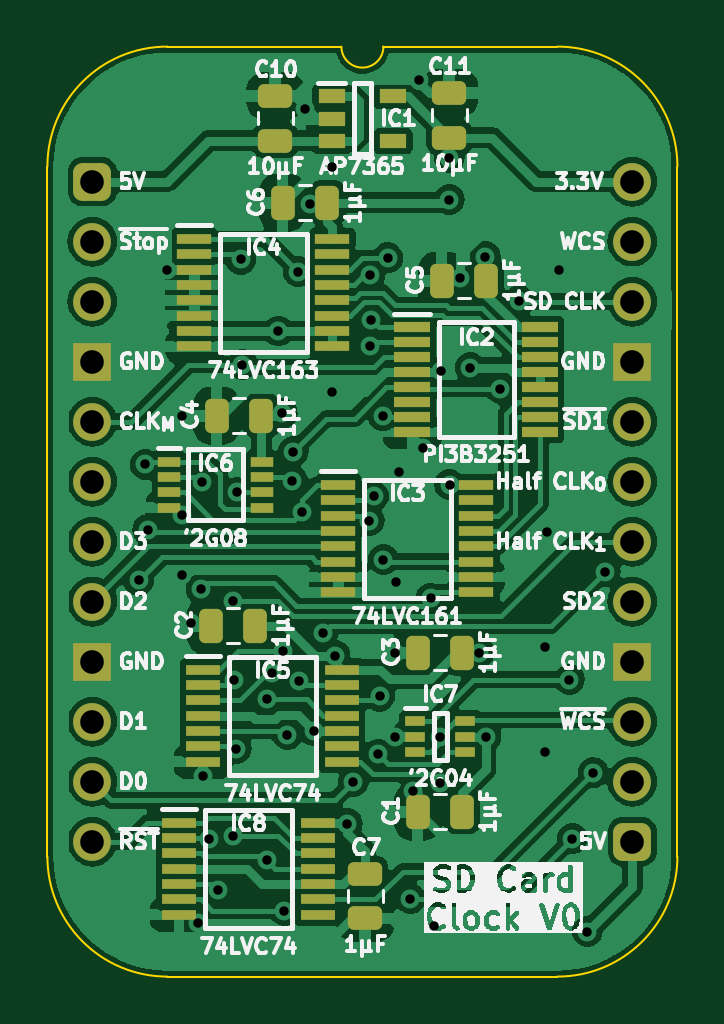
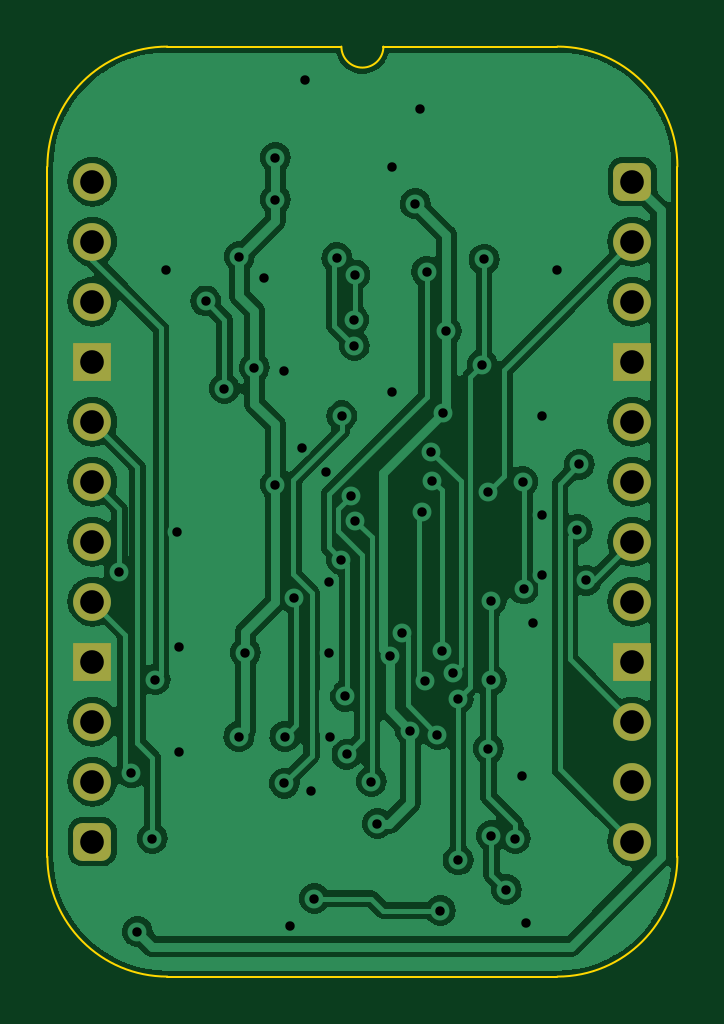
Circuit board: 11 layer files. Board 26.7 x 39.4 mm.
- bottom_copper: SD Card Clock-B_Cu.gbl (75501 bytes)
- bottom_mask: SD Card Clock-B_Mask.gbs (1722 bytes)
- paste: SD Card Clock-B_Paste.gbp (464 bytes)
- bottom_silk: SD Card Clock-B_Silkscreen.gbo (465 bytes)
- outline: SD Card Clock-Edge_Cuts.gm1 (1087 bytes)
- top_copper: SD Card Clock-F_Cu.gtl (129049 bytes)
- top_mask: SD Card Clock-F_Mask.gts (5190 bytes)
- paste: SD Card Clock-F_Paste.gtp (4477 bytes)
- top_silk: SD Card Clock-F_Silkscreen.gto (117509 bytes)
- drill: SD Card Clock-NPTH.drl (265 bytes)
- drill: SD Card Clock-PTH.drl (1834 bytes)

=== bottom_copper: SD Card Clock-B_Cu.gbl (75501 bytes, source omitted) ===
=== bottom_mask: SD Card Clock-B_Mask.gbs (1722 bytes, source withheld) ===
=== paste: SD Card Clock-B_Paste.gbp ===
%TF.GenerationSoftware,KiCad,Pcbnew,8.0.3*%
%TF.CreationDate,2024-07-02T09:09:50+02:00*%
%TF.ProjectId,SD Card Clock,53442043-6172-4642-9043-6c6f636b2e6b,V0*%
%TF.SameCoordinates,PX54c81a0PY37b6b20*%
%TF.FileFunction,Paste,Bot*%
%TF.FilePolarity,Positive*%
%FSLAX46Y46*%
G04 Gerber Fmt 4.6, Leading zero omitted, Abs format (unit mm)*
G04 Created by KiCad (PCBNEW 8.0.3) date 2024-07-02 09:09:50*
%MOMM*%
%LPD*%
G01*
G04 APERTURE LIST*
G04 APERTURE END LIST*
M02*

=== bottom_silk: SD Card Clock-B_Silkscreen.gbo ===
%TF.GenerationSoftware,KiCad,Pcbnew,8.0.3*%
%TF.CreationDate,2024-07-02T09:09:50+02:00*%
%TF.ProjectId,SD Card Clock,53442043-6172-4642-9043-6c6f636b2e6b,V0*%
%TF.SameCoordinates,PX54c81a0PY37b6b20*%
%TF.FileFunction,Legend,Bot*%
%TF.FilePolarity,Positive*%
%FSLAX46Y46*%
G04 Gerber Fmt 4.6, Leading zero omitted, Abs format (unit mm)*
G04 Created by KiCad (PCBNEW 8.0.3) date 2024-07-02 09:09:50*
%MOMM*%
%LPD*%
G01*
G04 APERTURE LIST*
G04 APERTURE END LIST*
M02*

=== outline: SD Card Clock-Edge_Cuts.gm1 ===
%TF.GenerationSoftware,KiCad,Pcbnew,8.0.3*%
%TF.CreationDate,2024-07-02T09:09:50+02:00*%
%TF.ProjectId,SD Card Clock,53442043-6172-4642-9043-6c6f636b2e6b,V0*%
%TF.SameCoordinates,PX54c81a0PY37b6b20*%
%TF.FileFunction,Profile,NP*%
%FSLAX46Y46*%
G04 Gerber Fmt 4.6, Leading zero omitted, Abs format (unit mm)*
G04 Created by KiCad (PCBNEW 8.0.3) date 2024-07-02 09:09:50*
%MOMM*%
%LPD*%
G01*
G04 APERTURE LIST*
%TA.AperFunction,Profile*%
%ADD10C,0.100000*%
%TD*%
G04 APERTURE END LIST*
D10*
%TO.C,J2*%
X-1905000Y635000D02*
X-1905000Y-28575000D01*
X10541000Y5715000D02*
X3175000Y5715000D01*
X19685000Y5715000D02*
X12319000Y5715000D01*
X19685000Y-33655000D02*
X3175000Y-33655000D01*
X24765000Y-28575000D02*
X24765000Y635000D01*
X-1905000Y635000D02*
G75*
G02*
X3175000Y5715000I5080002J-2D01*
G01*
X3175000Y-33655000D02*
G75*
G02*
X-1905000Y-28575000I0J5080000D01*
G01*
X12319000Y5715000D02*
G75*
G02*
X10541000Y5715000I-889000J0D01*
G01*
X19685000Y5715000D02*
G75*
G02*
X24765000Y635000I0J-5080000D01*
G01*
X24765000Y-28575000D02*
G75*
G02*
X19685000Y-33655000I-5080000J0D01*
G01*
%TD*%
M02*

=== top_copper: SD Card Clock-F_Cu.gtl (129049 bytes, source omitted) ===
=== top_mask: SD Card Clock-F_Mask.gts ===
%TF.GenerationSoftware,KiCad,Pcbnew,8.0.3*%
%TF.CreationDate,2024-07-02T09:09:50+02:00*%
%TF.ProjectId,SD Card Clock,53442043-6172-4642-9043-6c6f636b2e6b,V0*%
%TF.SameCoordinates,PX54c81a0PY37b6b20*%
%TF.FileFunction,Soldermask,Top*%
%TF.FilePolarity,Negative*%
%FSLAX46Y46*%
G04 Gerber Fmt 4.6, Leading zero omitted, Abs format (unit mm)*
G04 Created by KiCad (PCBNEW 8.0.3) date 2024-07-02 09:09:50*
%MOMM*%
%LPD*%
G01*
G04 APERTURE LIST*
G04 Aperture macros list*
%AMRoundRect*
0 Rectangle with rounded corners*
0 $1 Rounding radius*
0 $2 $3 $4 $5 $6 $7 $8 $9 X,Y pos of 4 corners*
0 Add a 4 corners polygon primitive as box body*
4,1,4,$2,$3,$4,$5,$6,$7,$8,$9,$2,$3,0*
0 Add four circle primitives for the rounded corners*
1,1,$1+$1,$2,$3*
1,1,$1+$1,$4,$5*
1,1,$1+$1,$6,$7*
1,1,$1+$1,$8,$9*
0 Add four rect primitives between the rounded corners*
20,1,$1+$1,$2,$3,$4,$5,0*
20,1,$1+$1,$4,$5,$6,$7,0*
20,1,$1+$1,$6,$7,$8,$9,0*
20,1,$1+$1,$8,$9,$2,$3,0*%
G04 Aperture macros list end*
%ADD10R,1.450000X0.450000*%
%ADD11RoundRect,0.250000X0.475000X-0.250000X0.475000X0.250000X-0.475000X0.250000X-0.475000X-0.250000X0*%
%ADD12R,1.150000X0.600000*%
%ADD13RoundRect,0.250000X0.250000X0.475000X-0.250000X0.475000X-0.250000X-0.475000X0.250000X-0.475000X0*%
%ADD14R,1.525000X0.430000*%
%ADD15RoundRect,0.250000X-0.475000X0.250000X-0.475000X-0.250000X0.475000X-0.250000X0.475000X0.250000X0*%
%ADD16R,1.475000X0.450000*%
%ADD17R,0.950000X0.450000*%
%ADD18RoundRect,0.400000X-0.400000X-0.400000X0.400000X-0.400000X0.400000X0.400000X-0.400000X0.400000X0*%
%ADD19O,1.600000X1.600000*%
%ADD20R,1.600000X1.600000*%
%ADD21R,0.875000X0.450000*%
G04 APERTURE END LIST*
D10*
%TO.C,IC4*%
X4314000Y-2424000D03*
X4314000Y-3074000D03*
X4314000Y-3724000D03*
X4314000Y-4374000D03*
X4314000Y-5024000D03*
X4314000Y-5674000D03*
X4314000Y-6324000D03*
X4314000Y-6974000D03*
X10164000Y-6974000D03*
X10164000Y-6324000D03*
X10164000Y-5674000D03*
X10164000Y-5024000D03*
X10164000Y-4374000D03*
X10164000Y-3724000D03*
X10164000Y-3074000D03*
X10164000Y-2424000D03*
%TD*%
D11*
%TO.C,C10*%
X7747000Y1733000D03*
X7747000Y3633000D03*
%TD*%
D12*
%TO.C,IC1*%
X10130000Y3617000D03*
X10130000Y2667000D03*
X10130000Y1717000D03*
X12730000Y1717000D03*
X12730000Y3617000D03*
%TD*%
D13*
%TO.C,C1*%
X15666000Y-26670000D03*
X13766000Y-26670000D03*
%TD*%
D14*
%TO.C,IC2*%
X13544000Y-6160000D03*
X13544000Y-6794000D03*
X13544000Y-7430000D03*
X13544000Y-8064000D03*
X13544000Y-8700000D03*
X13544000Y-9334000D03*
X13544000Y-9970000D03*
X13544000Y-10604000D03*
X18968000Y-10604000D03*
X18968000Y-9970000D03*
X18968000Y-9334000D03*
X18968000Y-8700000D03*
X18968000Y-8064000D03*
X18968000Y-7430000D03*
X18968000Y-6794000D03*
X18968000Y-6160000D03*
%TD*%
D15*
%TO.C,C7*%
X11557000Y-29292000D03*
X11557000Y-31192000D03*
%TD*%
D13*
%TO.C,C6*%
X9951000Y-889000D03*
X8051000Y-889000D03*
%TD*%
%TO.C,C4*%
X7157000Y-9906000D03*
X5257000Y-9906000D03*
%TD*%
%TO.C,C5*%
X16682000Y-4191000D03*
X14782000Y-4191000D03*
%TD*%
D16*
%TO.C,IC5*%
X4682000Y-20656000D03*
X4682000Y-21306000D03*
X4682000Y-21956000D03*
X4682000Y-22606000D03*
X4682000Y-23256000D03*
X4682000Y-23906000D03*
X4682000Y-24556000D03*
X10558000Y-24556000D03*
X10558000Y-23906000D03*
X10558000Y-23256000D03*
X10558000Y-22606000D03*
X10558000Y-21956000D03*
X10558000Y-21306000D03*
X10558000Y-20656000D03*
%TD*%
D10*
%TO.C,IC3*%
X10410000Y-12838000D03*
X10410000Y-13488000D03*
X10410000Y-14138000D03*
X10410000Y-14788000D03*
X10410000Y-15438000D03*
X10410000Y-16088000D03*
X10410000Y-16738000D03*
X10410000Y-17388000D03*
X16260000Y-17388000D03*
X16260000Y-16738000D03*
X16260000Y-16088000D03*
X16260000Y-15438000D03*
X16260000Y-14788000D03*
X16260000Y-14138000D03*
X16260000Y-13488000D03*
X16260000Y-12838000D03*
%TD*%
D11*
%TO.C,C11*%
X15113000Y1860000D03*
X15113000Y3760000D03*
%TD*%
D17*
%TO.C,IC6*%
X3232000Y-11852000D03*
X3232000Y-12502000D03*
X3232000Y-13152000D03*
X3232000Y-13802000D03*
X7182000Y-13802000D03*
X7182000Y-13152000D03*
X7182000Y-12502000D03*
X7182000Y-11852000D03*
%TD*%
D16*
%TO.C,IC8*%
X3666000Y-27133000D03*
X3666000Y-27783000D03*
X3666000Y-28433000D03*
X3666000Y-29083000D03*
X3666000Y-29733000D03*
X3666000Y-30383000D03*
X3666000Y-31033000D03*
X9542000Y-31033000D03*
X9542000Y-30383000D03*
X9542000Y-29733000D03*
X9542000Y-29083000D03*
X9542000Y-28433000D03*
X9542000Y-27783000D03*
X9542000Y-27133000D03*
%TD*%
D13*
%TO.C,C3*%
X15666000Y-19939000D03*
X13766000Y-19939000D03*
%TD*%
D18*
%TO.C,J2*%
X0Y0D03*
D19*
X0Y-2540000D03*
X0Y-5080000D03*
D20*
X0Y-7620000D03*
D19*
X0Y-10160000D03*
X0Y-12700000D03*
X0Y-15240000D03*
X0Y-17780000D03*
D20*
X0Y-20320000D03*
D19*
X0Y-22860000D03*
X0Y-25400000D03*
X0Y-27940000D03*
D18*
X22860000Y-27940000D03*
D19*
X22860000Y-25400000D03*
X22860000Y-22860000D03*
D20*
X22860000Y-20320000D03*
D19*
X22860000Y-17780000D03*
X22860000Y-15240000D03*
X22860000Y-12700000D03*
X22860000Y-10160000D03*
D20*
X22860000Y-7620000D03*
D19*
X22860000Y-5080000D03*
X22860000Y-2540000D03*
X22860000Y0D03*
%TD*%
D21*
%TO.C,IC7*%
X13670000Y-22845000D03*
X13670000Y-23495000D03*
X13670000Y-24145000D03*
X15794000Y-24145000D03*
X15794000Y-23495000D03*
X15794000Y-22845000D03*
%TD*%
D13*
%TO.C,C2*%
X6903000Y-18796000D03*
X5003000Y-18796000D03*
%TD*%
M02*

=== paste: SD Card Clock-F_Paste.gtp ===
%TF.GenerationSoftware,KiCad,Pcbnew,8.0.3*%
%TF.CreationDate,2024-07-02T09:09:50+02:00*%
%TF.ProjectId,SD Card Clock,53442043-6172-4642-9043-6c6f636b2e6b,V0*%
%TF.SameCoordinates,PX54c81a0PY37b6b20*%
%TF.FileFunction,Paste,Top*%
%TF.FilePolarity,Positive*%
%FSLAX46Y46*%
G04 Gerber Fmt 4.6, Leading zero omitted, Abs format (unit mm)*
G04 Created by KiCad (PCBNEW 8.0.3) date 2024-07-02 09:09:50*
%MOMM*%
%LPD*%
G01*
G04 APERTURE LIST*
G04 Aperture macros list*
%AMRoundRect*
0 Rectangle with rounded corners*
0 $1 Rounding radius*
0 $2 $3 $4 $5 $6 $7 $8 $9 X,Y pos of 4 corners*
0 Add a 4 corners polygon primitive as box body*
4,1,4,$2,$3,$4,$5,$6,$7,$8,$9,$2,$3,0*
0 Add four circle primitives for the rounded corners*
1,1,$1+$1,$2,$3*
1,1,$1+$1,$4,$5*
1,1,$1+$1,$6,$7*
1,1,$1+$1,$8,$9*
0 Add four rect primitives between the rounded corners*
20,1,$1+$1,$2,$3,$4,$5,0*
20,1,$1+$1,$4,$5,$6,$7,0*
20,1,$1+$1,$6,$7,$8,$9,0*
20,1,$1+$1,$8,$9,$2,$3,0*%
G04 Aperture macros list end*
%ADD10R,1.450000X0.450000*%
%ADD11RoundRect,0.250000X0.475000X-0.250000X0.475000X0.250000X-0.475000X0.250000X-0.475000X-0.250000X0*%
%ADD12R,1.150000X0.600000*%
%ADD13RoundRect,0.250000X0.250000X0.475000X-0.250000X0.475000X-0.250000X-0.475000X0.250000X-0.475000X0*%
%ADD14R,1.525000X0.430000*%
%ADD15RoundRect,0.250000X-0.475000X0.250000X-0.475000X-0.250000X0.475000X-0.250000X0.475000X0.250000X0*%
%ADD16R,1.475000X0.450000*%
%ADD17R,0.950000X0.450000*%
%ADD18R,0.875000X0.450000*%
G04 APERTURE END LIST*
D10*
%TO.C,IC4*%
X4314000Y-2424000D03*
X4314000Y-3074000D03*
X4314000Y-3724000D03*
X4314000Y-4374000D03*
X4314000Y-5024000D03*
X4314000Y-5674000D03*
X4314000Y-6324000D03*
X4314000Y-6974000D03*
X10164000Y-6974000D03*
X10164000Y-6324000D03*
X10164000Y-5674000D03*
X10164000Y-5024000D03*
X10164000Y-4374000D03*
X10164000Y-3724000D03*
X10164000Y-3074000D03*
X10164000Y-2424000D03*
%TD*%
D11*
%TO.C,C10*%
X7747000Y1733000D03*
X7747000Y3633000D03*
%TD*%
D12*
%TO.C,IC1*%
X10130000Y3617000D03*
X10130000Y2667000D03*
X10130000Y1717000D03*
X12730000Y1717000D03*
X12730000Y3617000D03*
%TD*%
D13*
%TO.C,C1*%
X15666000Y-26670000D03*
X13766000Y-26670000D03*
%TD*%
D14*
%TO.C,IC2*%
X13544000Y-6160000D03*
X13544000Y-6794000D03*
X13544000Y-7430000D03*
X13544000Y-8064000D03*
X13544000Y-8700000D03*
X13544000Y-9334000D03*
X13544000Y-9970000D03*
X13544000Y-10604000D03*
X18968000Y-10604000D03*
X18968000Y-9970000D03*
X18968000Y-9334000D03*
X18968000Y-8700000D03*
X18968000Y-8064000D03*
X18968000Y-7430000D03*
X18968000Y-6794000D03*
X18968000Y-6160000D03*
%TD*%
D15*
%TO.C,C7*%
X11557000Y-29292000D03*
X11557000Y-31192000D03*
%TD*%
D13*
%TO.C,C6*%
X9951000Y-889000D03*
X8051000Y-889000D03*
%TD*%
%TO.C,C4*%
X7157000Y-9906000D03*
X5257000Y-9906000D03*
%TD*%
%TO.C,C5*%
X16682000Y-4191000D03*
X14782000Y-4191000D03*
%TD*%
D16*
%TO.C,IC5*%
X4682000Y-20656000D03*
X4682000Y-21306000D03*
X4682000Y-21956000D03*
X4682000Y-22606000D03*
X4682000Y-23256000D03*
X4682000Y-23906000D03*
X4682000Y-24556000D03*
X10558000Y-24556000D03*
X10558000Y-23906000D03*
X10558000Y-23256000D03*
X10558000Y-22606000D03*
X10558000Y-21956000D03*
X10558000Y-21306000D03*
X10558000Y-20656000D03*
%TD*%
D10*
%TO.C,IC3*%
X10410000Y-12838000D03*
X10410000Y-13488000D03*
X10410000Y-14138000D03*
X10410000Y-14788000D03*
X10410000Y-15438000D03*
X10410000Y-16088000D03*
X10410000Y-16738000D03*
X10410000Y-17388000D03*
X16260000Y-17388000D03*
X16260000Y-16738000D03*
X16260000Y-16088000D03*
X16260000Y-15438000D03*
X16260000Y-14788000D03*
X16260000Y-14138000D03*
X16260000Y-13488000D03*
X16260000Y-12838000D03*
%TD*%
D11*
%TO.C,C11*%
X15113000Y1860000D03*
X15113000Y3760000D03*
%TD*%
D17*
%TO.C,IC6*%
X3232000Y-11852000D03*
X3232000Y-12502000D03*
X3232000Y-13152000D03*
X3232000Y-13802000D03*
X7182000Y-13802000D03*
X7182000Y-13152000D03*
X7182000Y-12502000D03*
X7182000Y-11852000D03*
%TD*%
D16*
%TO.C,IC8*%
X3666000Y-27133000D03*
X3666000Y-27783000D03*
X3666000Y-28433000D03*
X3666000Y-29083000D03*
X3666000Y-29733000D03*
X3666000Y-30383000D03*
X3666000Y-31033000D03*
X9542000Y-31033000D03*
X9542000Y-30383000D03*
X9542000Y-29733000D03*
X9542000Y-29083000D03*
X9542000Y-28433000D03*
X9542000Y-27783000D03*
X9542000Y-27133000D03*
%TD*%
D13*
%TO.C,C3*%
X15666000Y-19939000D03*
X13766000Y-19939000D03*
%TD*%
D18*
%TO.C,IC7*%
X13670000Y-22845000D03*
X13670000Y-23495000D03*
X13670000Y-24145000D03*
X15794000Y-24145000D03*
X15794000Y-23495000D03*
X15794000Y-22845000D03*
%TD*%
D13*
%TO.C,C2*%
X6903000Y-18796000D03*
X5003000Y-18796000D03*
%TD*%
M02*

=== top_silk: SD Card Clock-F_Silkscreen.gto (117509 bytes, source omitted) ===
=== drill: SD Card Clock-NPTH.drl ===
M48
; DRILL file {KiCad 8.0.3} date 2024-07-02T09:09:52+0200
; FORMAT={-:-/ absolute / inch / decimal}
; #@! TF.CreationDate,2024-07-02T09:09:52+02:00
; #@! TF.GenerationSoftware,Kicad,Pcbnew,8.0.3
; #@! TF.FileFunction,NonPlated,1,2,NPTH
FMAT,2
INCH
%
G90
G05
M30

=== drill: SD Card Clock-PTH.drl ===
M48
; DRILL file {KiCad 8.0.3} date 2024-07-02T09:09:52+0200
; FORMAT={-:-/ absolute / inch / decimal}
; #@! TF.CreationDate,2024-07-02T09:09:52+02:00
; #@! TF.GenerationSoftware,Kicad,Pcbnew,8.0.3
; #@! TF.FileFunction,Plated,1,2,PTH
FMAT,2
INCH
; #@! TA.AperFunction,Plated,PTH,ViaDrill
T1C0.0157
; #@! TA.AperFunction,Plated,PTH,ComponentDrill
T2C0.0394
%
G90
G05
T1
X0.0771Y-0.6647
X0.0882Y-0.4713
X0.0922Y-0.58
X0.1251Y-0.1471
X0.15Y-0.555
X0.15Y-0.655
X0.15Y-0.39
X0.165Y-0.735
X0.1766Y-1.2352
X0.1812Y-0.679
X0.1831Y-0.5
X0.1843Y-0.99
X0.195Y-1.095
X0.21Y-1.18
X0.235Y-0.6988
X0.235Y-1.09
X0.2353Y-0.8308
X0.24Y-0.9451
X0.2405Y-0.5178
X0.2473Y-0.1295
X0.25Y-0.305
X0.2905Y-0.8622
X0.2905Y-1.1305
X0.299Y-0.8192
X0.31Y-0.249
X0.3165Y-0.3865
X0.3174Y-0.7824
X0.32Y-1.215
X0.325Y-0.9216
X0.3333Y-0.4985
X0.335Y-0.45
X0.3431Y-0.15
X0.345Y-0.8327
X0.35Y-0.55
X0.3545Y0.1212
X0.362Y-0.0367
X0.37Y-0.9156
X0.3839Y-0.7523
X0.4Y0.025
X0.4Y-0.35
X0.4043Y-0.79
X0.425Y-1.07
X0.435Y-1.0
X0.4617Y-0.565
X0.4624Y-0.1554
X0.4632Y-0.2736
X0.4648Y-0.2303
X0.4686Y-0.5238
X0.4765Y-0.9547
X0.4786Y-0.8576
X0.4845Y-0.3904
X0.485Y-0.63
X0.4925Y-0.127
X0.5043Y-0.925
X0.505Y-0.785
X0.5063Y-0.668
X0.5107Y-0.4843
X0.53Y-1.195
X0.535Y-1.015
X0.545Y0.1696
X0.5511Y-0.4439
X0.5641Y-0.6947
X0.57Y-1.24
X0.579Y-0.925
X0.58Y-1.0026
X0.5814Y-0.3161
X0.595Y0.04
X0.595Y-0.03
X0.5953Y-0.5051
X0.6135Y-0.16
X0.63Y-0.31
X0.645Y-0.785
X0.655Y-0.125
X0.6557Y-0.925
X0.68Y-0.345
X0.7111Y-0.1989
X0.755Y-0.775
X0.755Y-0.95
X0.7583Y-0.5833
X0.7769Y-0.1469
X0.795Y-0.83
X0.8Y-1.095
X0.825Y-1.25
X0.835Y-0.985
X0.855Y-0.65
T2
X0.0Y0.0
X0.0Y-0.1
X0.0Y-0.2
X0.0Y-0.3
X0.0Y-0.4
X0.0Y-0.5
X0.0Y-0.6
X0.0Y-0.7
X0.0Y-0.8
X0.0Y-0.9
X0.0Y-1.0
X0.0Y-1.1
X0.9Y0.0
X0.9Y-0.1
X0.9Y-0.2
X0.9Y-0.3
X0.9Y-0.4
X0.9Y-0.5
X0.9Y-0.6
X0.9Y-0.7
X0.9Y-0.8
X0.9Y-0.9
X0.9Y-1.0
X0.9Y-1.1
M30
